Run: headless pygame with SDL's dummy video driver; simulated clock (each Clock.tick advances the game by its frame time, no real sleeping); random seed 0; keys injected as events and as key.get_pressed() state; no mouse input.
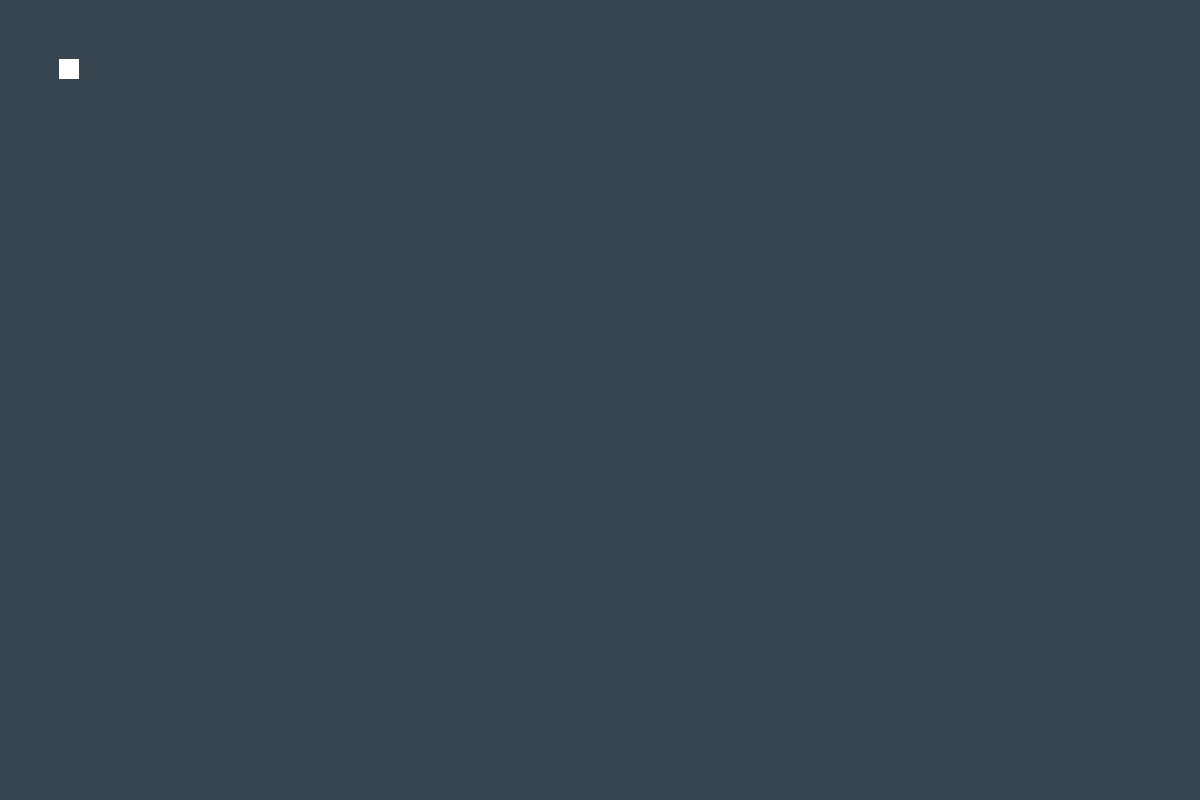
Frame 1 of 4 · flips 1–60 · no input
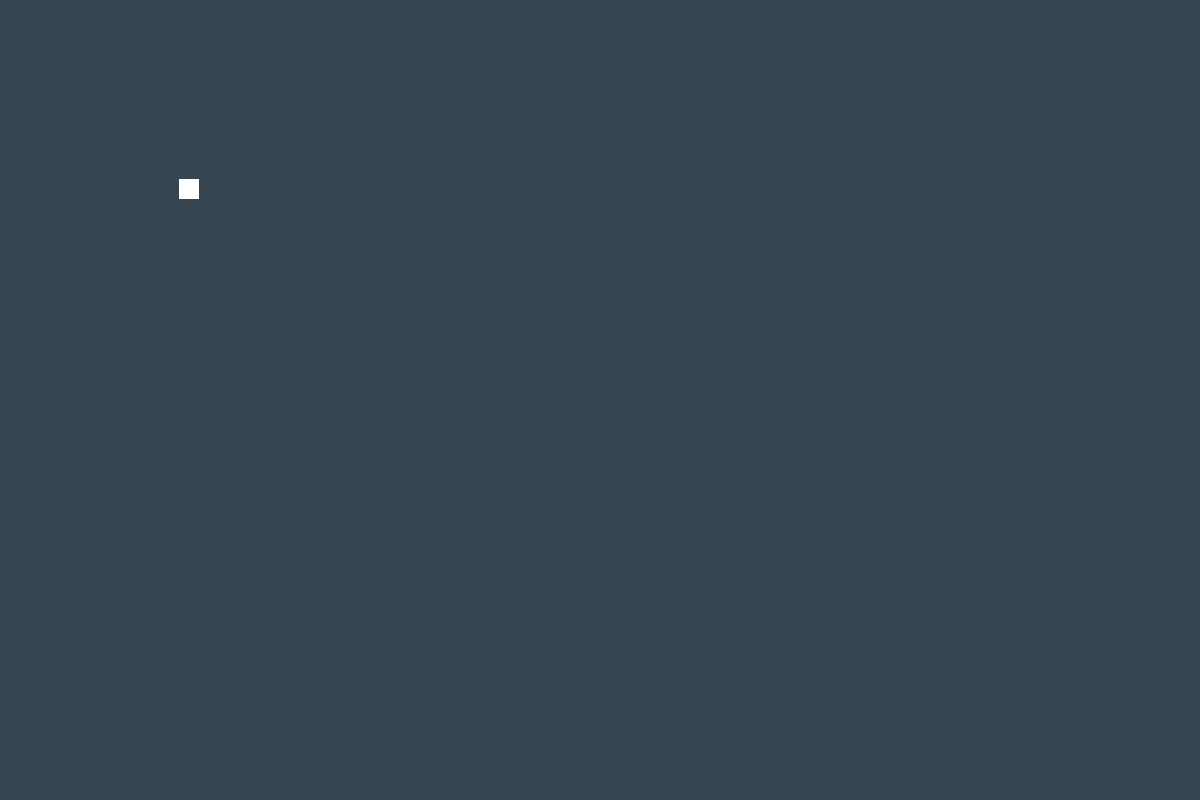
Frame 2 of 4 · flips 61–180 · tapped SPACE, RETURN · held RIGHT (→), D
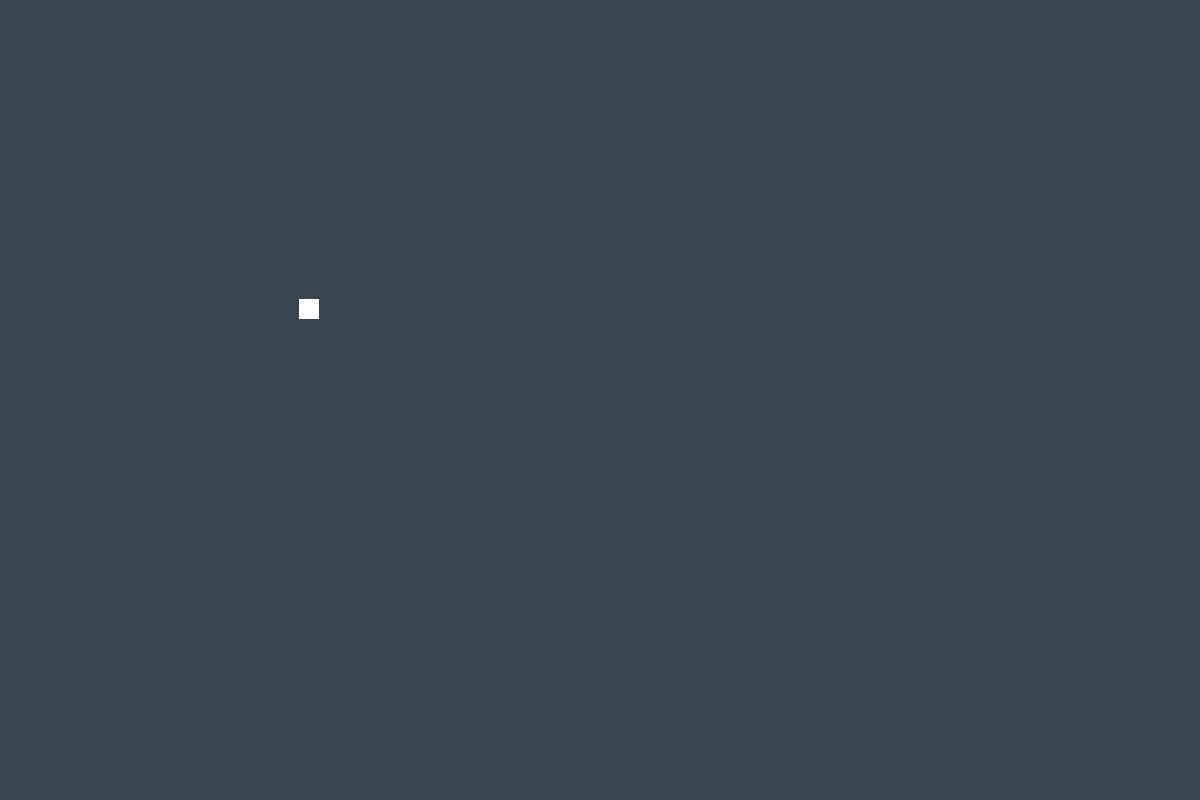
Frame 3 of 4 · flips 181–300 · held DOWN (↓), S
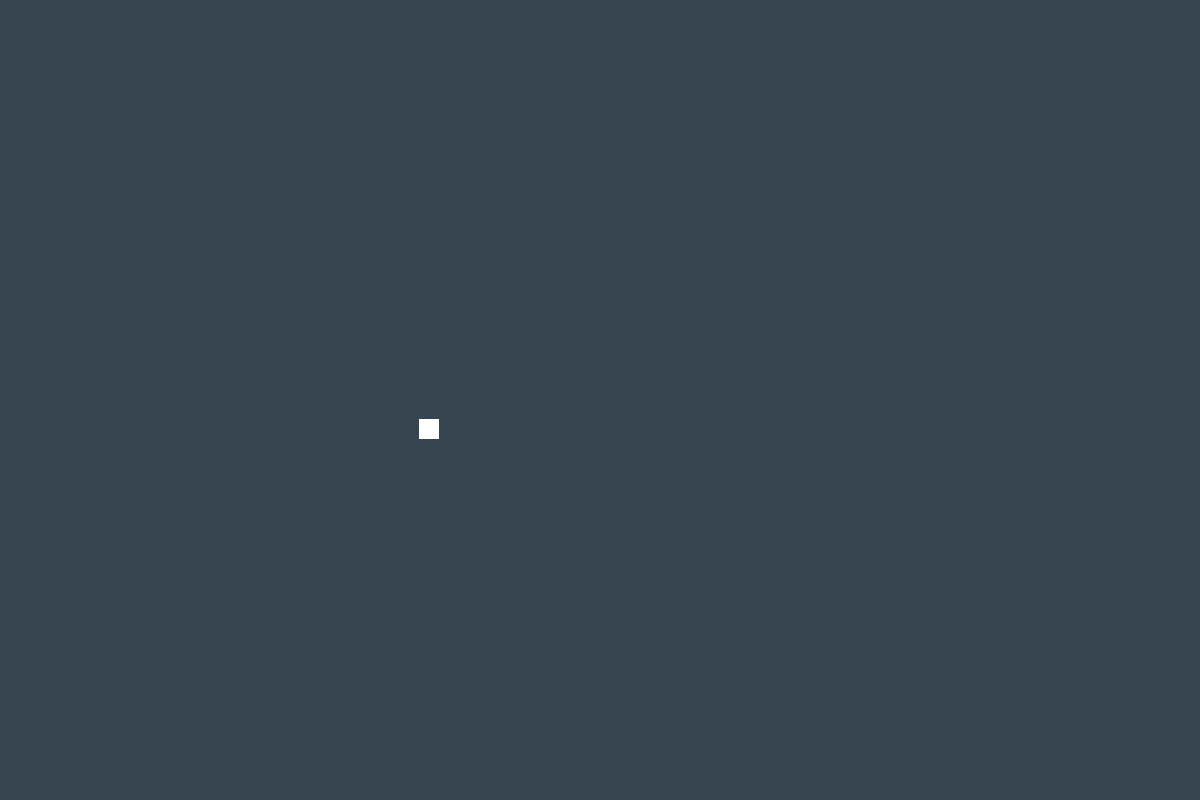
Frame 4 of 4 · flips 301–420 · held LEFT (←), A, UP (↑), W

The pygame program that drew these frames:

# main.py
import pygame
from pygame.constants import QUIT

pygame.init()
# -------------------------------- CONSTANTS -------------------------------- #
FPS = pygame.time.Clock()

# Display sizes
HEIGHT = 800
WIDTH = 1200

# colors
COLOR_WHITE = (255, 255, 255)
COLOR_BLACK = (0, 0, 0)
COLOR_CHARCOAL_GREY = (54, 69, 79)
COLOR_RED = (231, 12, 12)
COLOR_ORANGE = (245, 166, 30)
COLOR_GREEN = (37, 204, 13)
COLOR_VIOLET = (17, 13, 204)

DISPLAY_COLOR = COLOR_CHARCOAL_GREY
# --------------------------------------------------------------------------- #

# pygame set mode
main_display = pygame.display.set_mode((WIDTH, HEIGHT))

# create player
player_size = (20, 20)

player = pygame.Surface(player_size)
player.fill(COLOR_WHITE)

player_rect = player.get_rect()
player_speed = [1, 1]
# --------------------------------------------------------------------------- #

# set active flag
playing = True

while playing:
    for event in pygame.event.get():
        FPS.tick(120)

        if event.type == QUIT:
            playing = False

    if player_rect.bottom >= HEIGHT:
        player_speed[1] = -player_speed[1]
        player.fill(COLOR_RED)

    if player_rect.right >= WIDTH:
        player_speed[0] = -player_speed[0]
        player.fill(COLOR_ORANGE)

    if player_rect.top < 0:
        player_speed[1] = -player_speed[1]
        player.fill(COLOR_GREEN)

    if player_rect.left < 0:
        player_speed[0] = -player_speed[0]
        player.fill(COLOR_VIOLET)

    # fill display to main color
    main_display.fill(DISPLAY_COLOR)

    # to put the image on the screen
    main_display.blit(player, player_rect)

    # the player starts
    player_rect = player_rect.move(player_speed)

    # update display
    pygame.display.flip()
